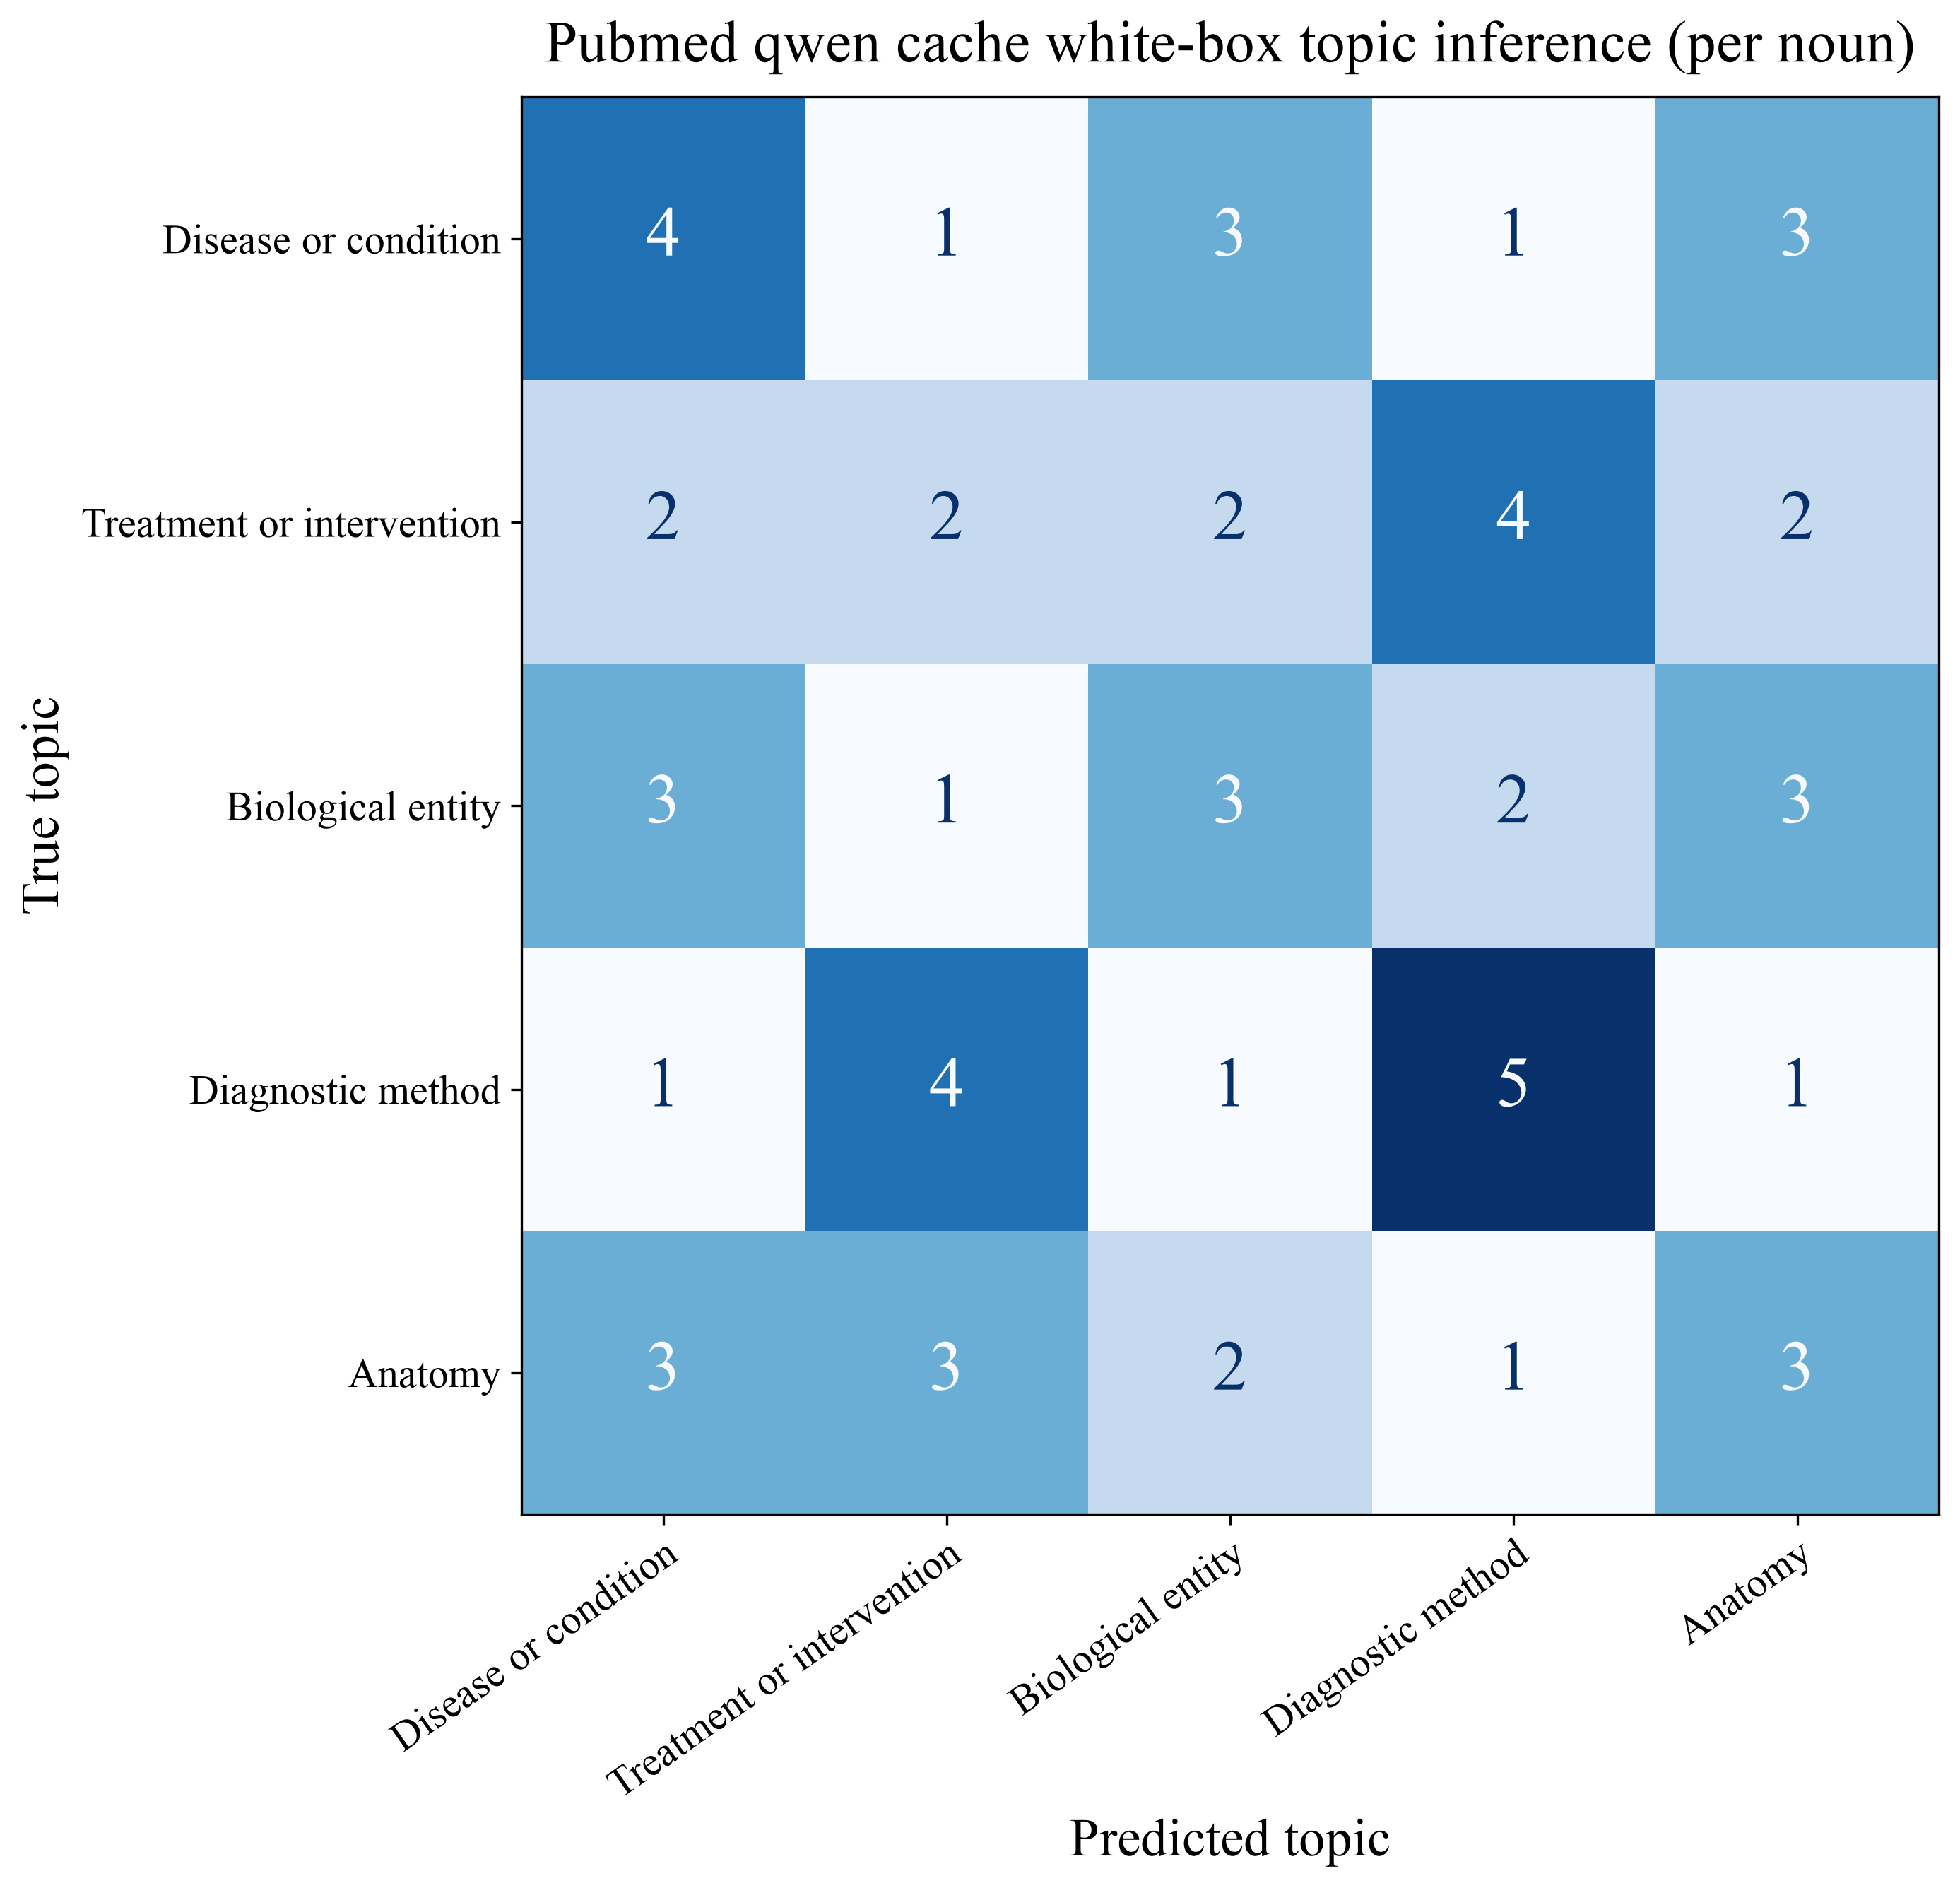

Data behind this chart, as committed beside it:
True topic, Disease or condition, Treatment or intervention, Biological entity, Diagnostic method, Anatomy
Disease or condition, 4, 1, 3, 1, 3
Treatment or intervention, 2, 2, 2, 4, 2
Biological entity, 3, 1, 3, 2, 3
Diagnostic method, 1, 4, 1, 5, 1
Anatomy, 3, 3, 2, 1, 3
